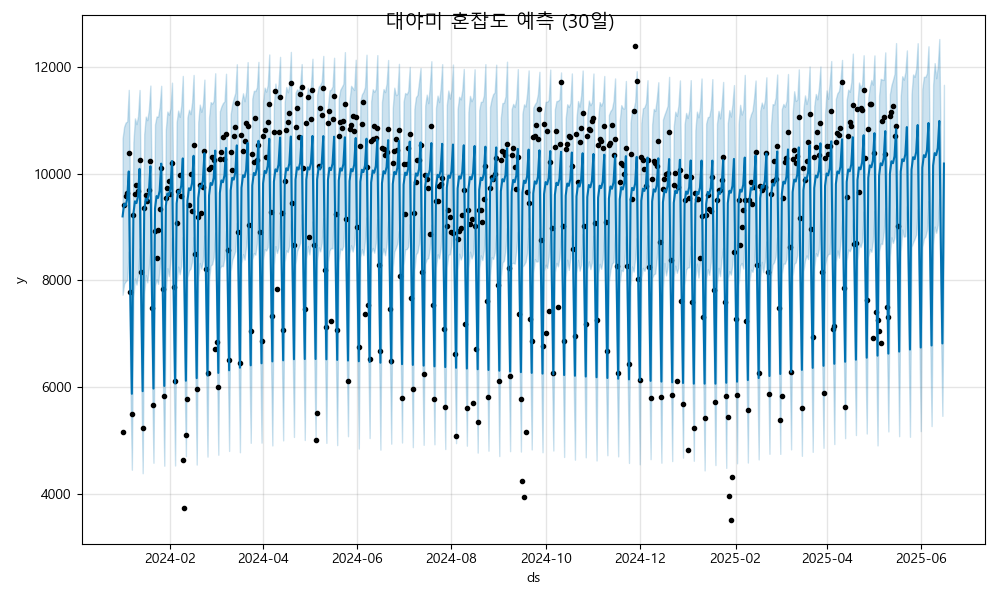

Values plotted in this chart, from the file beside it:
ds, yhat, yhat_lower, yhat_upper
2024-01-01, 9197, 7729, 10661
2024-01-02, 9431, 7933, 10879
2024-01-03, 9397, 7978, 10956
2024-01-04, 9529, 8008, 10977
2024-01-05, 10040, 8538, 11569
2024-01-06, 7717, 6094, 9236
2024-01-07, 5872, 4448, 7350
2024-01-08, 9246, 7679, 10585
2024-01-09, 9480, 8035, 11034
2024-01-10, 9446, 7919, 10927
2024-01-11, 9578, 8093, 11075
2024-01-12, 10088, 8595, 11566
2024-01-13, 7766, 6295, 9273
2024-01-14, 5921, 4383, 7324
2024-01-15, 9295, 7747, 10738
2024-01-16, 9529, 8099, 11068
2024-01-17, 9495, 7960, 11000
2024-01-18, 9627, 8240, 11198
2024-01-19, 10137, 8572, 11650
2024-01-20, 7815, 6325, 9414
2024-01-21, 5970, 4579, 7627
2024-01-22, 9343, 7897, 10922
2024-01-23, 9578, 8018, 11070
2024-01-24, 9544, 7933, 11065
2024-01-25, 9676, 8210, 11250
2024-01-26, 10186, 8655, 11645
2024-01-27, 7864, 6337, 9377
2024-01-28, 6019, 4524, 7432
2024-01-29, 9392, 7777, 10825
2024-01-30, 9627, 8225, 11162
2024-01-31, 9593, 8077, 11103
2024-02-01, 9725, 8362, 11218
2024-02-02, 10235, 8802, 11704
2024-02-03, 7913, 6456, 9260
2024-02-04, 6068, 4528, 7538
2024-02-05, 9441, 7945, 10960
2024-02-06, 9676, 8256, 11181
2024-02-07, 9642, 8113, 11064
2024-02-08, 9774, 8268, 11274
2024-02-09, 10284, 8810, 11831
2024-02-10, 7962, 6449, 9314
2024-02-11, 6116, 4702, 7597
2024-02-12, 9490, 8054, 11053
2024-02-13, 9725, 8184, 11196
2024-02-14, 9691, 8215, 11114
2024-02-15, 9823, 8348, 11333
2024-02-16, 10333, 8810, 11848
2024-02-17, 8011, 6506, 9454
2024-02-18, 6165, 4545, 7662
2024-02-19, 9539, 8031, 10964
2024-02-20, 9774, 8323, 11293
2024-02-21, 9740, 8215, 11157
2024-02-22, 9872, 8365, 11287
2024-02-23, 10382, 8838, 11761
2024-02-24, 8060, 6589, 9557
2024-02-25, 6214, 4694, 7656
2024-02-26, 9588, 8012, 11052
2024-02-27, 9823, 8276, 11339
2024-02-28, 9788, 8301, 11310
2024-02-29, 9921, 8431, 11362
... 473 more rows
